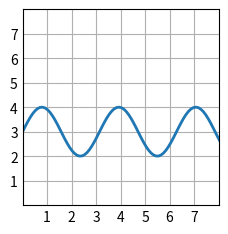

Here is the Python script that generated this plot:
import matplotlib.pyplot as plt
import numpy as np

plt.style.use('_mpl-gallery')

# make data
x = np.linspace(0, 10, 100)
y = 3 + 1.0 * np.sin(2 * x)

# plot
fig, ax = plt.subplots()

ax.plot(x, y, linewidth=2.0)

ax.set(xlim=(0, 8), xticks=np.arange(1, 8),
       ylim=(0, 8), yticks=np.arange(1, 8))

plt.show()